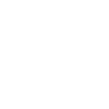
t = 0.00 s
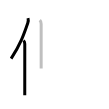
t = 2.25 s
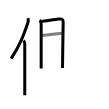
t = 4.50 s
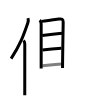
t = 6.50 s
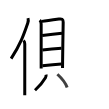
t = 8.75 s
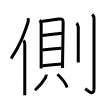
t = 11.00 s

The animated SVG that drew these frames (rendered in a browser with its animation timeline set to each time). Animation: 11 SMIL elements (animate=11); one cycle of 11.00 s.

<svg width="109px" height="109px" viewBox="0 0 px 109px" xmlns="http://www.w3.org/2000/svg" xmlns:xlink="http://www.w3.org/1999/xlink" xml:space="preserve" version="1.1"  baseProfile="full">
<path d="M28,18.12c0.49,1.66,0.43,2.93-0.21,4.82c-4.09,12-7.29,21.07-16.67,35.68" style="fill:none;stroke:black;stroke-width:3;opacity:0">
  <animate attributeType="CSS" attributeName="opacity" from="0" to="1" begin="0s" dur="1s" repeatCount="Indefinite" fill="freeze" />
</path>
<path d="M23.53,40.5c0.8,0.8,1.25,2.3,1.25,3.5c0,11.73-0.02,34.17-0.03,45.75c0,2.33,0,4.23,0,5.5" style="fill:none;stroke:black;stroke-width:3;opacity:0">
  <animate attributeType="CSS" attributeName="opacity" from="0" to="1" begin="1s" dur="1s" repeatCount="Indefinite" fill="freeze" />
</path>
<path d="M39.8,20.15c0.84,0.84,1.36,2.26,1.36,3.8c0,1.24,0,27.47,0,39.18c0,2.84,0,4.83,0,5.4" style="fill:none;stroke:black;stroke-width:3;opacity:0">
  <animate attributeType="CSS" attributeName="opacity" from="0" to="1" begin="2s" dur="1s" repeatCount="Indefinite" fill="freeze" />
</path>
<path d="M41.74,21.38c1.67-0.16,12.63-1.67,17.15-2.37c2.77-0.43,4.39,0.09,4.3,3.25c-0.15,5.24-0.45,28.22-0.59,39.49c-0.04,3.59-0.07,5.99-0.07,6.25" style="fill:none;stroke:black;stroke-width:3;opacity:0">
  <animate attributeType="CSS" attributeName="opacity" from="0" to="1" begin="3s" dur="1s" repeatCount="Indefinite" fill="freeze" />
</path>
<path d="M42.21,35.6c4.11-0.58,14.54-1.89,19.76-2.37" style="fill:none;stroke:black;stroke-width:3;opacity:0">
  <animate attributeType="CSS" attributeName="opacity" from="0" to="1" begin="4s" dur="1s" repeatCount="Indefinite" fill="freeze" />
</path>
<path d="M42.37,49.99c6.04-0.76,12.98-1.41,19.11-1.8" style="fill:none;stroke:black;stroke-width:3;opacity:0">
  <animate attributeType="CSS" attributeName="opacity" from="0" to="1" begin="5s" dur="1s" repeatCount="Indefinite" fill="freeze" />
</path>
<path d="M42.38,65.79c5.37-0.67,13.04-1.48,19.12-1.8" style="fill:none;stroke:black;stroke-width:3;opacity:0">
  <animate attributeType="CSS" attributeName="opacity" from="0" to="1" begin="6s" dur="1s" repeatCount="Indefinite" fill="freeze" />
</path>
<path d="M46.04,74.66c0.3,1.23-0.02,2.11-0.58,3.04c-2.49,4.16-6.89,9.35-10.46,12.55" style="fill:none;stroke:black;stroke-width:3;opacity:0">
  <animate attributeType="CSS" attributeName="opacity" from="0" to="1" begin="7s" dur="1s" repeatCount="Indefinite" fill="freeze" />
</path>
<path d="M57.38,74.25c3.97,3.59,8.67,10.11,9.75,13.25" style="fill:none;stroke:black;stroke-width:3;opacity:0">
  <animate attributeType="CSS" attributeName="opacity" from="0" to="1" begin="8s" dur="1s" repeatCount="Indefinite" fill="freeze" />
</path>
<path d="M76.52,23.08c0.98,0.92,1.76,2.29,1.76,4.27c0,10.75-0.01,22.08-0.02,29.27c0,2.55,0,4.58,0,5.88" style="fill:none;stroke:black;stroke-width:3;opacity:0">
  <animate attributeType="CSS" attributeName="opacity" from="0" to="1" begin="9s" dur="1s" repeatCount="Indefinite" fill="freeze" />
</path>
<path d="M92.27,14.33c0.98,0.92,1.76,2.29,1.76,4.27c0,14.56-0.01,64.91-0.01,69.87c0,6.78-4.02,4.53-8.71,0.25" style="fill:none;stroke:black;stroke-width:3;opacity:0">
  <animate attributeType="CSS" attributeName="opacity" from="0" to="1" begin="10s" dur="1s" repeatCount="Indefinite" fill="freeze" />
</path>
</svg>
